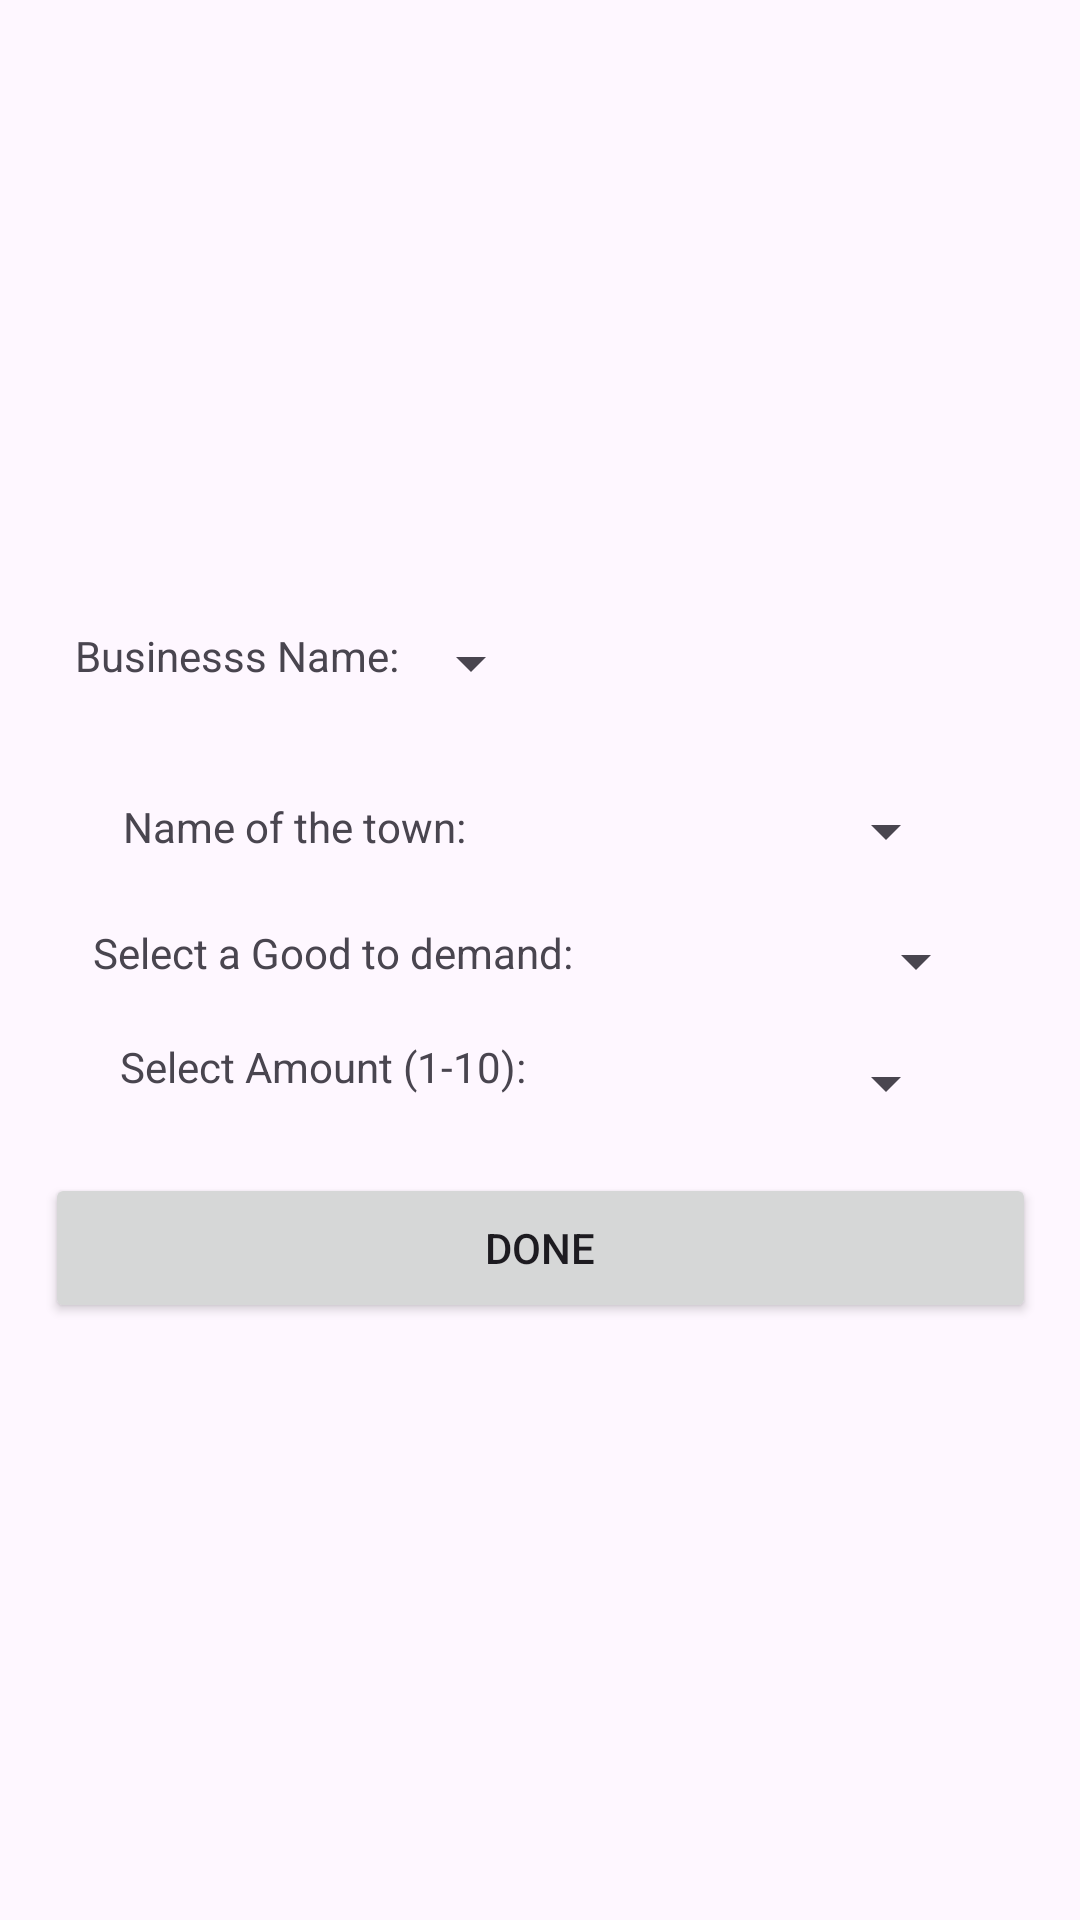

Produce the Android XML layout that renders to this screen, including the resource entries it uses.
<!-- AndroidManifest.xml: application theme Theme.Railway -->
<!-- res/layout/fragment_demand.xml -->
<?xml version="1.0" encoding="utf-8"?>
<FrameLayout xmlns:android="http://schemas.android.com/apk/res/android"
    xmlns:app="http://schemas.android.com/apk/res-auto"
    xmlns:tools="http://schemas.android.com/tools"
    android:layout_width="match_parent"
    android:layout_height="match_parent"
    tools:context=".DemandFragment">

    <androidx.constraintlayout.widget.ConstraintLayout
        android:layout_width="match_parent"
        android:layout_height="match_parent">

        <LinearLayout
            android:layout_width="wrap_content"
            android:layout_height="wrap_content"
            android:layout_marginStart="5dp"
            android:layout_marginTop="20dp"
            android:layout_marginEnd="5dp"
            android:layout_marginBottom="20dp"
            android:orientation="vertical"
            app:layout_constraintBottom_toBottomOf="parent"
            app:layout_constraintEnd_toEndOf="parent"
            app:layout_constraintStart_toStartOf="parent"
            app:layout_constraintTop_toTopOf="parent">

            <LinearLayout
                android:layout_width="wrap_content"
                android:layout_height="wrap_content"
                android:layout_marginStart="10dp"
                android:layout_marginTop="10dp"
                android:layout_marginEnd="10dp"
                android:layout_marginBottom="10dp"
                android:orientation="horizontal">

                <TextView
                    android:id="@+id/textView4"
                    android:layout_width="wrap_content"
                    android:layout_height="wrap_content"
                    android:layout_weight="1"
                    android:text="Businesss Name:" />

                <Spinner
                    android:id="@+id/businessNameSpinner"
                    android:layout_width="match_parent"
                    android:layout_height="wrap_content"
                    android:layout_weight="1" />
            </LinearLayout>

            <LinearLayout
                android:layout_width="wrap_content"
                android:layout_height="wrap_content"
                android:layout_marginStart="10dp"
                android:layout_marginTop="20dp"
                android:layout_marginEnd="10dp"
                android:layout_marginBottom="10dp"
                android:orientation="horizontal">

                <TextView
                    android:id="@+id/textView9"
                    android:layout_width="wrap_content"
                    android:layout_height="wrap_content"
                    android:layout_marginStart="16dp"
                    android:layout_marginTop="3dp"
                    android:layout_marginEnd="58dp"
                    android:layout_marginBottom="10dp"
                    android:text="Name of the town:" />

                <Spinner
                    android:id="@+id/townNameSpinner"
                    android:layout_width="wrap_content"
                    android:layout_height="22dp"
                    android:layout_marginStart="58dp"
                    android:layout_marginTop="3dp"
                    android:layout_marginEnd="16dp"
                    android:layout_marginBottom="7dp" />
            </LinearLayout>

            <LinearLayout
                android:layout_width="match_parent"
                android:layout_height="match_parent"
                android:orientation="horizontal">

                <TextView
                    android:id="@+id/textView12"
                    android:layout_width="wrap_content"
                    android:layout_height="wrap_content"
                    android:layout_marginStart="16dp"
                    android:layout_marginTop="3dp"
                    android:layout_marginEnd="11dp"
                    android:layout_marginBottom="3dp"
                    android:layout_weight="1"
                    android:text="Select a Good to demand:"
                    app:layout_constraintBottom_toTopOf="@+id/textView11"
                    app:layout_constraintEnd_toStartOf="@+id/goodNameSpinner"
                    app:layout_constraintStart_toStartOf="parent"
                    app:layout_constraintTop_toBottomOf="@+id/textView9" />

                <Spinner
                    android:id="@+id/goodNameSpinner"
                    android:layout_width="wrap_content"
                    android:layout_height="25dp"
                    android:layout_marginTop="3dp"
                    android:layout_marginEnd="16dp"
                    android:layout_marginBottom="3dp" />
            </LinearLayout>

            <LinearLayout
                android:layout_width="match_parent"
                android:layout_height="match_parent"
                android:layout_marginStart="10dp"
                android:layout_marginTop="10dp"
                android:layout_marginEnd="10dp"
                android:layout_marginBottom="10dp"
                android:orientation="horizontal">

                <TextView
                    android:id="@+id/textView10"
                    android:layout_width="wrap_content"
                    android:layout_height="wrap_content"
                    android:layout_marginStart="15dp"
                    android:layout_marginEnd="33dp"
                    android:layout_marginBottom="10dp"
                    android:layout_weight="1"
                    android:text="Select Amount (1-10):"
                    app:layout_constraintBottom_toTopOf="@+id/doneButton"
                    app:layout_constraintEnd_toStartOf="@+id/amountSpinner"
                    app:layout_constraintStart_toStartOf="parent" />

                <Spinner
                    android:id="@+id/amountSpinner"
                    android:layout_width="wrap_content"
                    android:layout_height="20dp"
                    android:layout_marginTop="5dp"
                    android:layout_marginEnd="16dp"
                    android:layout_marginBottom="10dp" />
            </LinearLayout>

            <Button
                android:id="@+id/doneButton2"
                android:layout_width="match_parent"
                android:layout_height="50dp"
                android:text="Done" />

        </LinearLayout>

    </androidx.constraintlayout.widget.ConstraintLayout>

</FrameLayout>
<!-- resources referenced by this layout -->
<resources>
  <style name="Theme.Railway" parent="Base.Theme.Railway" />
  <style name="Base.Theme.Railway" parent="Theme.Material3.DayNight.NoActionBar">
          
          
      </style>
</resources>
